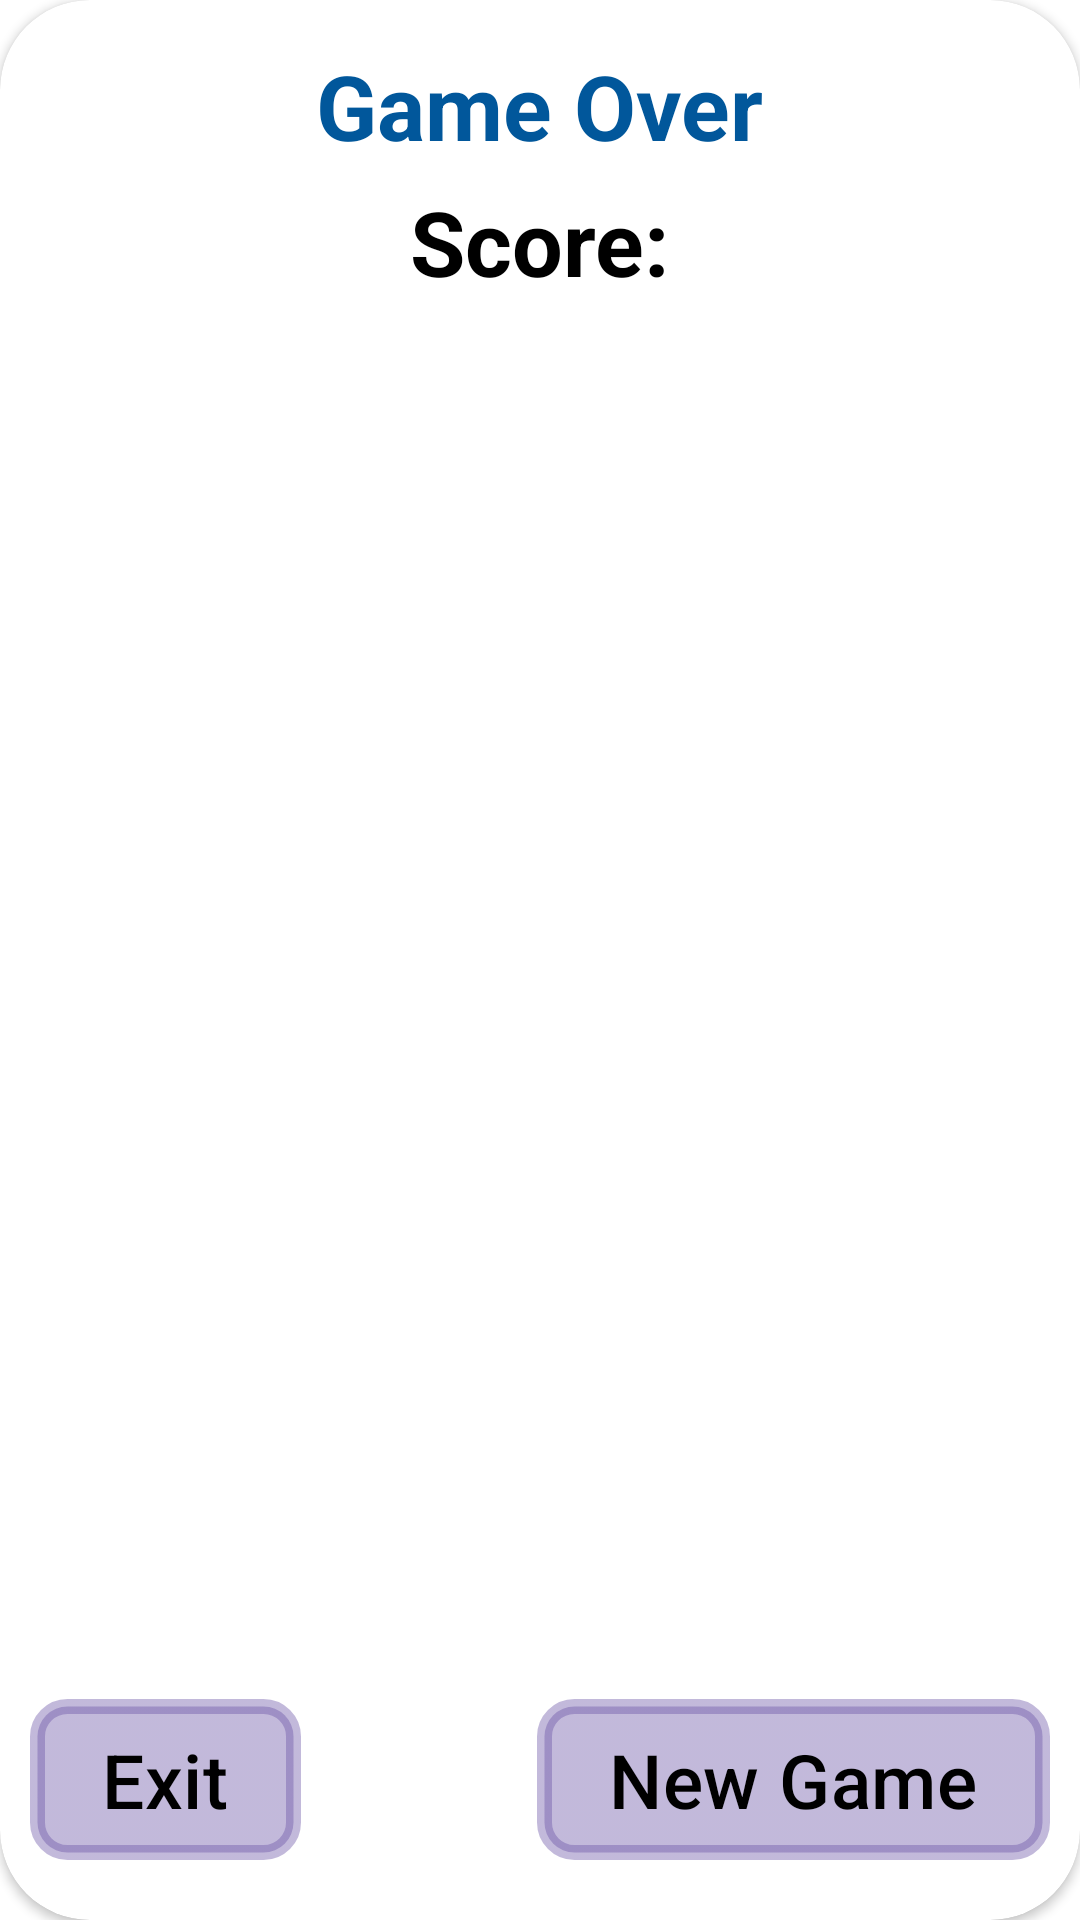

Reconstruct the res/layout file that produces this screen, plus the resources it refers to.
<!-- AndroidManifest.xml: application theme Theme.Find.Fullscreen -->
<!-- res/layout/dialog_lose.xml -->
<?xml version="1.0" encoding="utf-8"?>
<androidx.cardview.widget.CardView
    xmlns:android="http://schemas.android.com/apk/res/android"
    xmlns:app="http://schemas.android.com/apk/res-auto"
    android:layout_width="350dp"
    android:layout_height="200dp"
    app:cardCornerRadius="30dp"
    android:layout_gravity="center">
    <androidx.constraintlayout.widget.ConstraintLayout
        android:layout_width="match_parent"
        android:layout_height="match_parent"
        android:background="@drawable/background_dialog">

        <TextView
            android:id="@+id/textWin"
            android:layout_width="wrap_content"
            android:layout_height="wrap_content"
            android:text="@string/dialog_lose"
            android:layout_marginTop="15dp"
            android:textSize="30sp"
            android:textColor="@color/light_blue_900"
            android:textStyle="bold"
            app:layout_constraintEnd_toEndOf="parent"
            app:layout_constraintStart_toStartOf="parent"
            app:layout_constraintTop_toTopOf="parent" />

        <TextView
            android:id="@+id/dialogTextScoreLose"
            android:layout_width="wrap_content"
            android:layout_height="wrap_content"
            android:layout_marginTop="5dp"
            android:text="@string/score"
            android:textColor="@color/black"
            android:textSize="30sp"
            android:textStyle="bold"
            app:layout_constraintEnd_toEndOf="parent"
            app:layout_constraintStart_toStartOf="parent"
            app:layout_constraintTop_toBottomOf="@+id/textWin" />

        <com.google.android.material.button.MaterialButton
            android:id="@+id/dialog_button_lose_exit"
            android:layout_width="wrap_content"
            android:layout_height="wrap_content"
            android:layout_marginStart="10dp"
            android:layout_marginBottom="20dp"
            android:background="@drawable/style_btm_start"
            android:text="@string/exit"
            android:textColor="@color/black"
            android:textSize="25sp"
            app:layout_constraintBottom_toBottomOf="parent"
            app:layout_constraintStart_toStartOf="parent" />

        <com.google.android.material.button.MaterialButton
            android:id="@+id/dialog_button_lose_new_game"
            android:layout_width="wrap_content"
            android:layout_height="wrap_content"
            android:layout_marginStart="5dp"
            android:layout_marginEnd="10dp"
            android:background="@drawable/style_btm_start"
            android:text="@string/new_game"
            android:textColor="@color/black"
            android:textSize="25sp"
            app:layout_constraintBottom_toBottomOf="@+id/dialog_button_lose_exit"
            app:layout_constraintEnd_toEndOf="parent"
            app:layout_constraintTop_toTopOf="@+id/dialog_button_lose_exit" />
    </androidx.constraintlayout.widget.ConstraintLayout>

</androidx.cardview.widget.CardView>
<!-- resources referenced by this layout -->
<resources>
  <color name="black">#FF000000</color>
  <color name="light_blue_900">#FF01579B</color>
  <!-- drawable style_btm_start (drawable) -->
  <?xml version="1.0" encoding="utf-8"?>
  <selector xmlns:android="http://schemas.android.com/apk/res/android">
      <item android:state_pressed="true" android:drawable="@drawable/style_btm_press" />
      <item android:state_pressed="false" android:drawable="@drawable/style_btm_no_press" />
  </selector>
  <string name="dialog_lose">Game Over</string>
  <string name="exit">Exit</string>
  <string name="new_game">New Game</string>
  <string name="score">Score: </string>
  <style name="Theme.Find.Fullscreen" parent="Theme.Find">
          <item name="android:actionBarStyle">@style/Widget.Theme.Find.ActionBar.Fullscreen</item>
          <item name="android:windowActionBarOverlay">true</item>
          <item name="android:windowFullscreen">true</item>
          <item name="android:windowBackground">@null</item>
      </style>
  <!-- drawable style_btm_press (drawable) -->
  <?xml version="1.0" encoding="utf-8"?>
  <shape xmlns:android="http://schemas.android.com/apk/res/android">
      <stroke android:width="2dp" android:color="@color/black"/>
      <corners android:radius="20dp"/>
      <solid android:color="@color/light_blue_900"/>
  </shape>
  <!-- drawable style_btm_no_press (drawable) -->
  <?xml version="1.0" encoding="utf-8"?>
  <shape xmlns:android="http://schemas.android.com/apk/res/android">
      <stroke android:width="5dp" android:color="@color/black_overlay"/>
      <corners android:radius="10dp"/>
      <solid android:color="@color/black_overlay"/>
  </shape>
  <style name="Theme.Find" parent="Base.Theme.Find" />
  <style name="Widget.Theme.Find.ActionBar.Fullscreen" parent="Widget.AppCompat.ActionBar">
          <item name="android:background">@color/black_overlay</item>
      </style>
  <color name="black_overlay">#66000000</color>
  <style name="Base.Theme.Find" parent="Theme.Material3.DayNight.NoActionBar">
          
          
      </style>
</resources>
